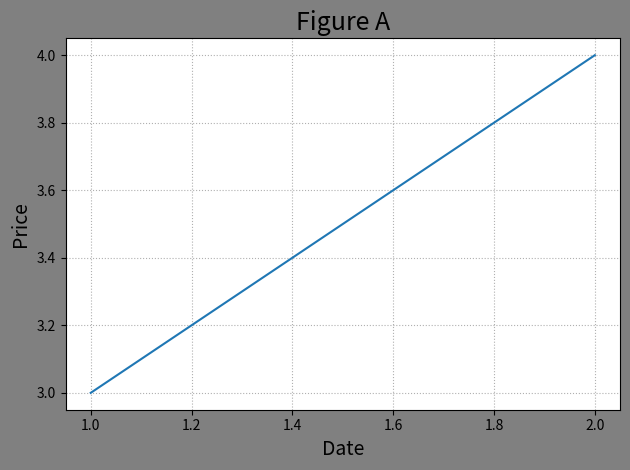
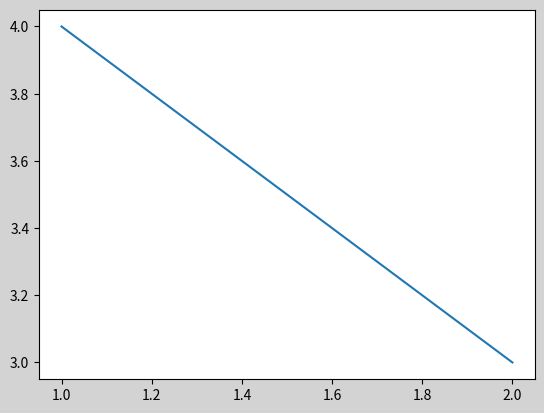

Source code (Python) for these figures, in order:
# -*- coding: utf-8 -*-
from __future__ import unicode_literals
"""
demo03_figure.py  窗口操作
"""
import matplotlib.pyplot as mp

mp.figure('Figure A', facecolor='gray')
mp.plot([1, 2], [3, 4])
mp.figure('Figure B', facecolor='lightgray')
mp.plot([1, 2], [4, 3])

# 重新调用Figure A，把A窗口置为当前窗口
mp.figure('Figure A')
mp.title('Figure A', fontsize=18)
mp.xlabel('Date', fontsize=14)
mp.ylabel('Price', fontsize=14)
mp.grid(linestyle=':')
mp.tight_layout()
mp.show()
